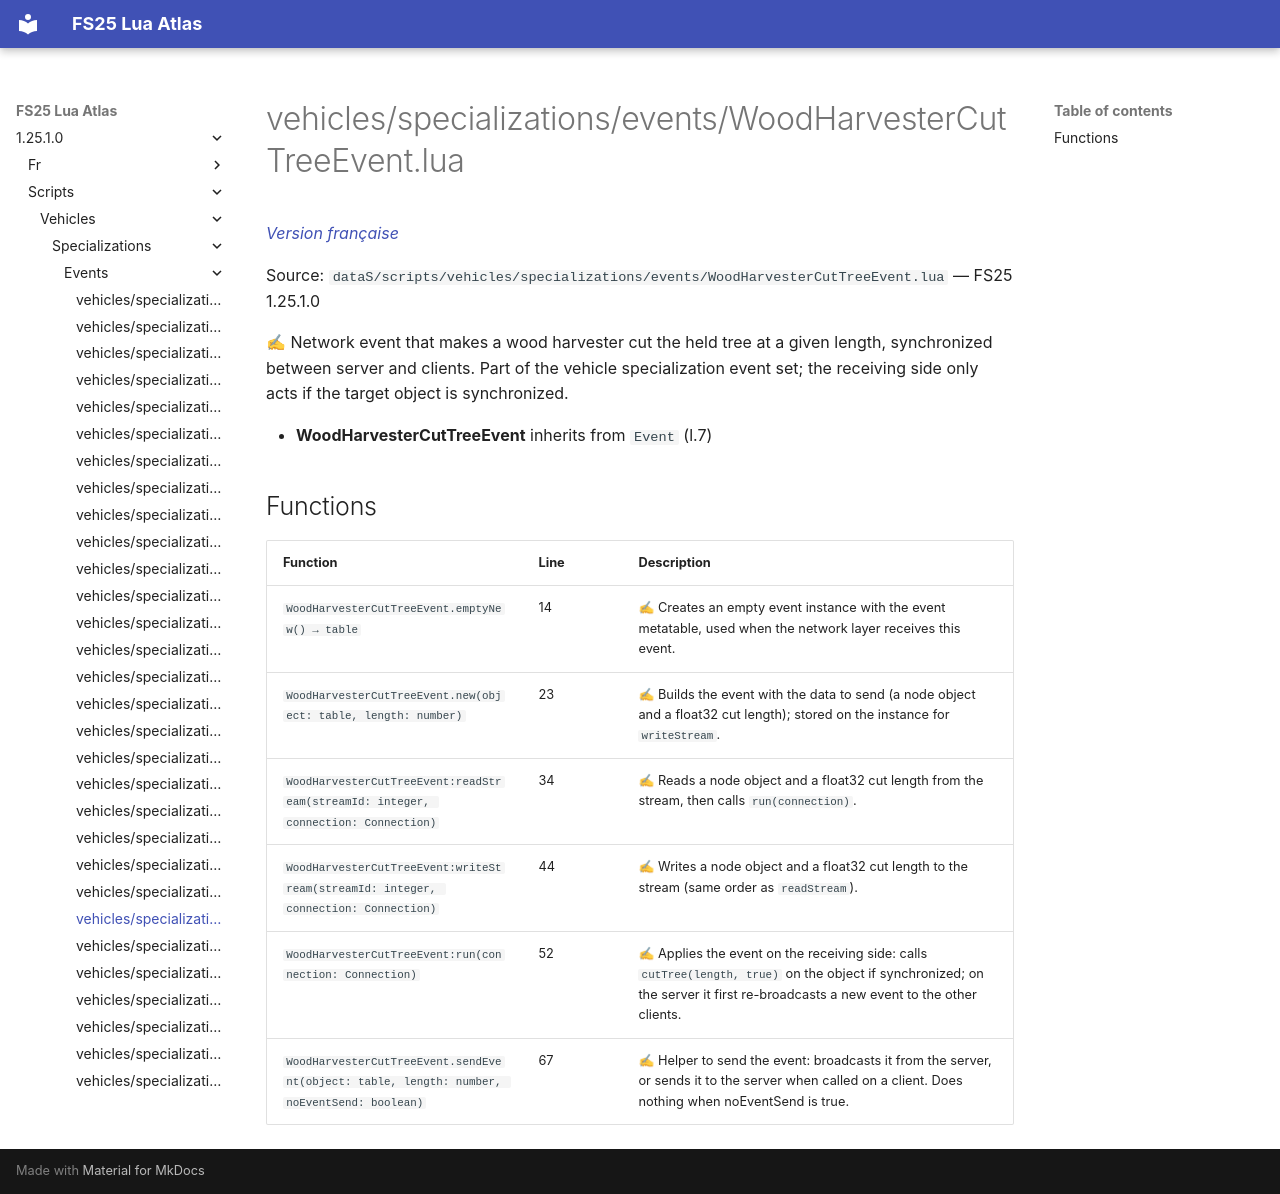

repository: Tim0219800/fs25-lua-atlas · page: 1.25.1.0/scripts/vehicles/specializations/events/WoodHarvesterCutTreeEvent.html · generator: mkdocs

# vehicles/specializations/events/WoodHarvesterCutTreeEvent.lua

*[Version française](../../../../fr/scripts/vehicles/specializations/events/WoodHarvesterCutTreeEvent.md)*

Source: `dataS/scripts/vehicles/specializations/events/WoodHarvesterCutTreeEvent.lua` — FS25 1.25.1.0

✍ Network event that makes a wood harvester cut the held tree at a given length, synchronized between server and clients. Part of the vehicle specialization event set; the receiving side only acts if the target object is synchronized.

- **WoodHarvesterCutTreeEvent** inherits from `Event` (l.7)

## Functions

| Function | Line | Description |
|---|---|---|
| `WoodHarvesterCutTreeEvent.emptyNew() → table` | 14 | ✍ Creates an empty event instance with the event metatable, used when the network layer receives this event. |
| `WoodHarvesterCutTreeEvent.new(object: table, length: number)` | 23 | ✍ Builds the event with the data to send (a node object and a float32 cut length); stored on the instance for `writeStream`. |
| `WoodHarvesterCutTreeEvent:readStream(streamId: integer, connection: Connection)` | 34 | ✍ Reads a node object and a float32 cut length from the stream, then calls `run(connection)`. |
| `WoodHarvesterCutTreeEvent:writeStream(streamId: integer, connection: Connection)` | 44 | ✍ Writes a node object and a float32 cut length to the stream (same order as `readStream`). |
| `WoodHarvesterCutTreeEvent:run(connection: Connection)` | 52 | ✍ Applies the event on the receiving side: calls `cutTree(length, true)` on the object if synchronized; on the server it first re-broadcasts a new event to the other clients. |
| `WoodHarvesterCutTreeEvent.sendEvent(object: table, length: number, noEventSend: boolean)` | 67 | ✍ Helper to send the event: broadcasts it from the server, or sends it to the server when called on a client. Does nothing when noEventSend is true. |
